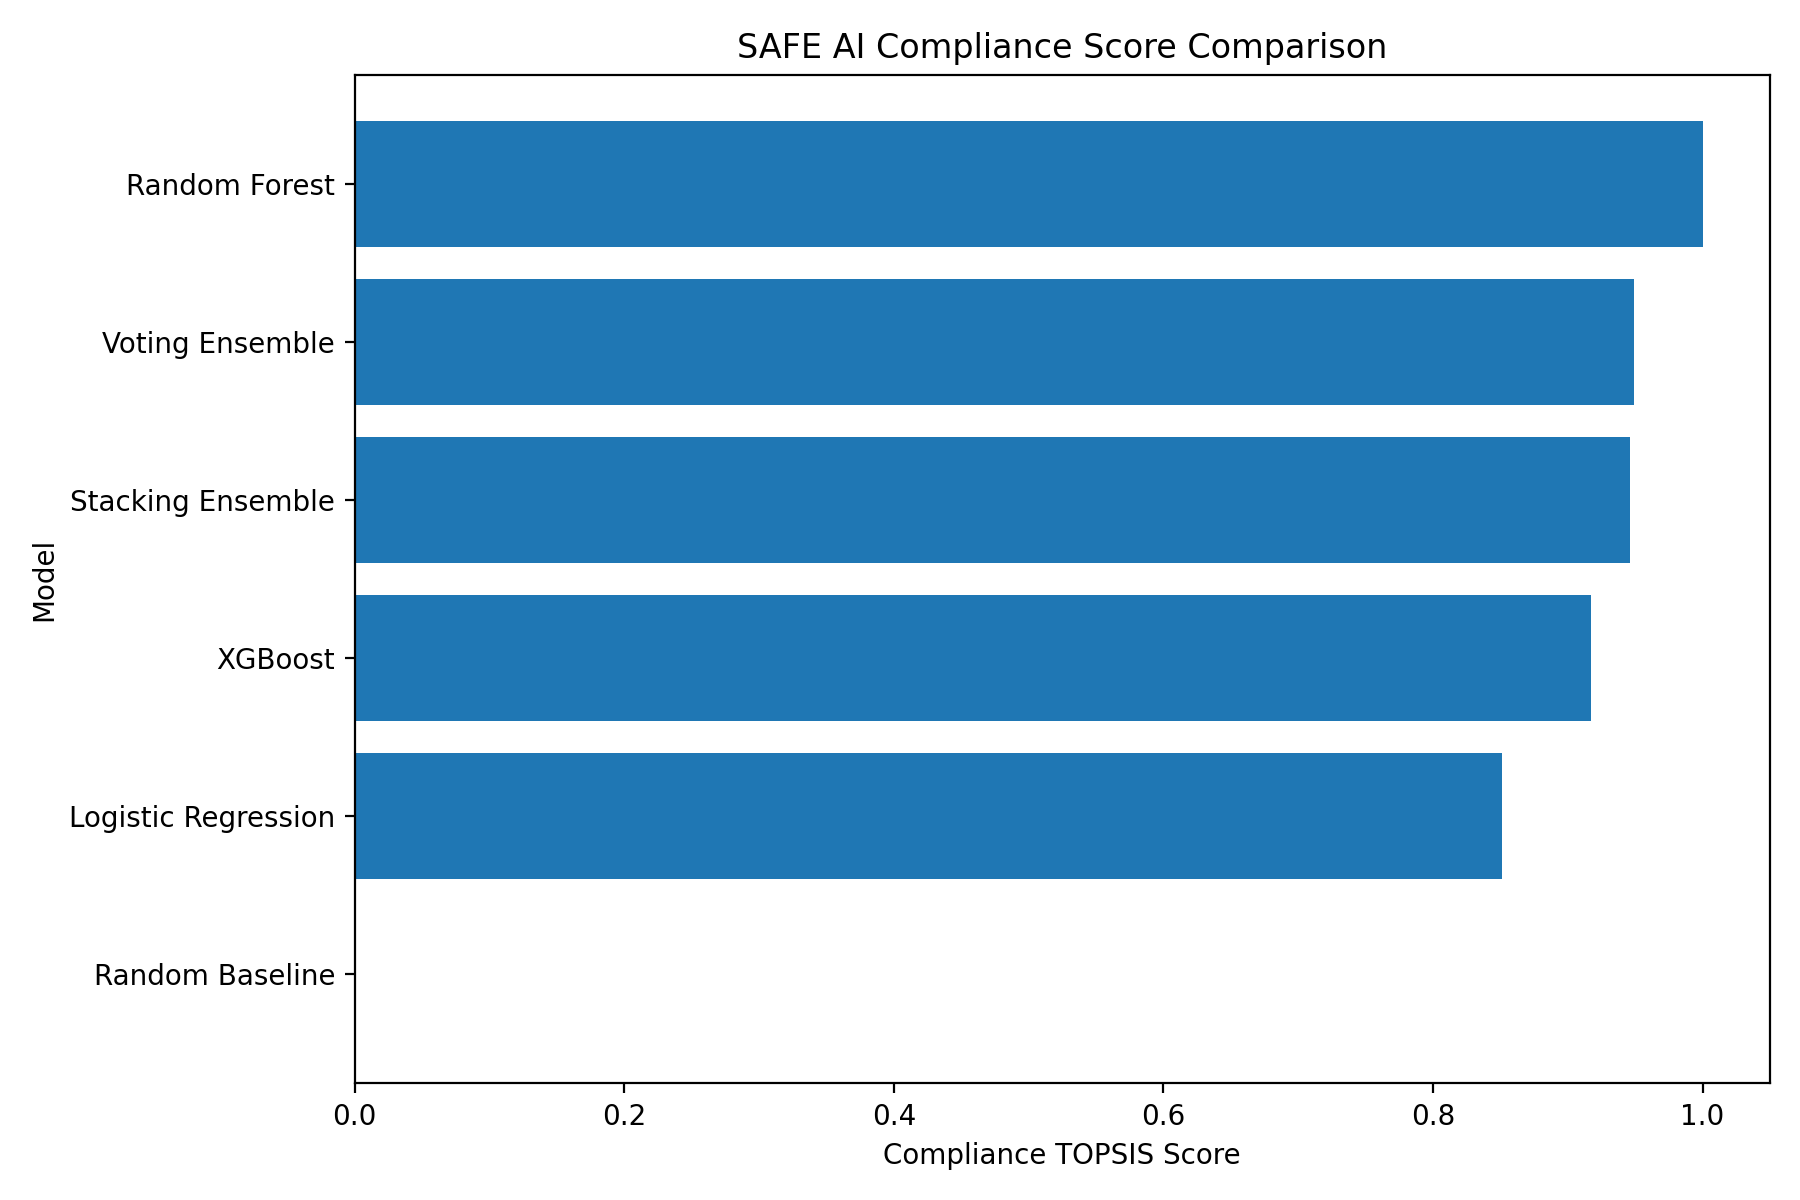

Data behind this chart, as committed beside it:
Model, AURGA, AURGR_Gaussian, AURGR_Swapping, AURGR, AURGE, AURGR_for_compliance, AURGE_for_compliance, Compliance_Arithmetic, Compliance_Geometric, Compliance_RMS, Compliance_TOPSIS
Random Forest, 0.7211, 0.9955, 0.9234, 0.9595, 0.982, 0.9595, 0.982, 0.8875, 0.8791, 0.8953, 1
Voting Ensemble, 0.7095, 0.9916, 0.8645, 0.9281, 0.9712, 0.9281, 0.9712, 0.8696, 0.8616, 0.8771, 0.9492
Stacking Ensemble, 0.7018, 0.9943, 0.8691, 0.9317, 0.9725, 0.9317, 0.9725, 0.8687, 0.86, 0.8768, 0.9461
XGBoost, 0.6903, 0.9814, 0.8475, 0.9145, 0.9816, 0.9145, 0.9816, 0.8621, 0.8525, 0.8711, 0.9168
Logistic Regression, 0.6402, 0.9963, 0.8464, 0.9214, 0.974, 0.9214, 0.974, 0.8452, 0.8313, 0.8578, 0.8508
Random Baseline, 0.5, 1.0, 1.0, 1.0, 1.0, 0.5, 0.5, 0.5, 0.5, 0.5, 0.0
